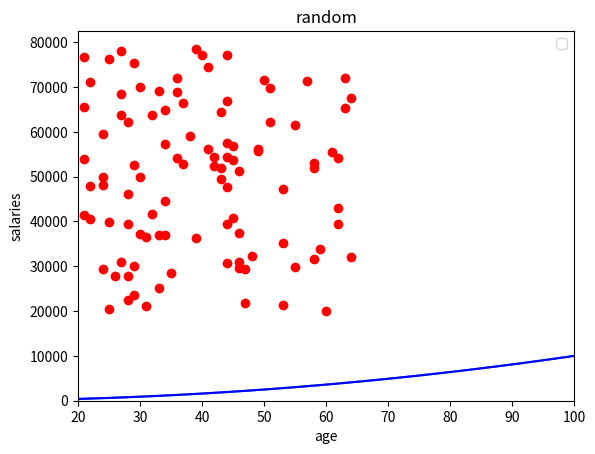

Write Python code to recreate this figure.
# plotting.py
# program to practice plots
# Author: Daniel Finnerty

import numpy as np
import matplotlib.pyplot as plt


# Question 5
np.random.seed(1)
x_points = np.array(range(0, 101))
y_points = x_points ** 2

plt.plot(x_points, y_points)
'''
plt.show()
'''

# Question 6

minsalary = 20000
maxsalary = 80000
qty = 100

np.random.seed(1) # base salaries
salaries = np.random.randint(minsalary, maxsalary, qty)

plt.hist(salaries)
'''
plt.show()
'''

# Question 7

np.random.seed(1)
ages = np.random.randint(21, 66, qty)
print(salaries)
print(ages)

plt.scatter(ages, salaries, color = 'r')
plt.plot(x_points, y_points, color = 'b')
plt.legend()
plt.xlabel ("age")
plt.ylabel ("salaries")
plt.title ("random")
plt.xlim(20, 100)
'''
plt.show()
'''
plt.savefig("prettier-plot.png")